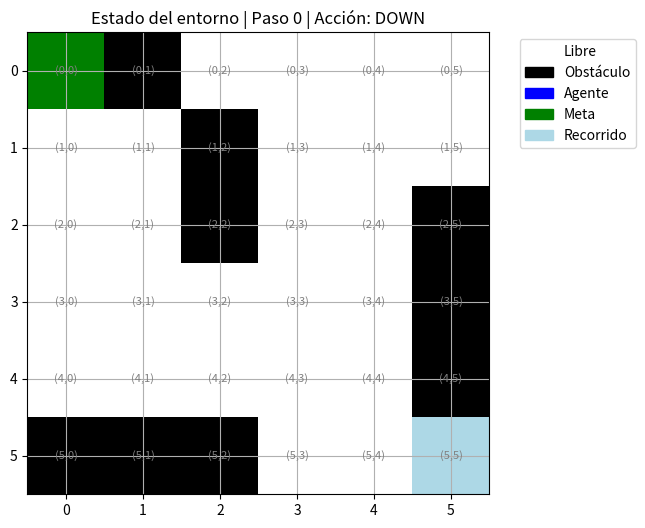
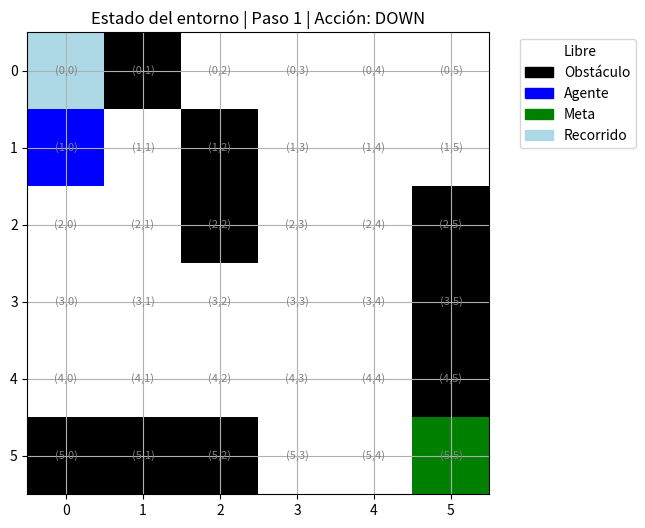
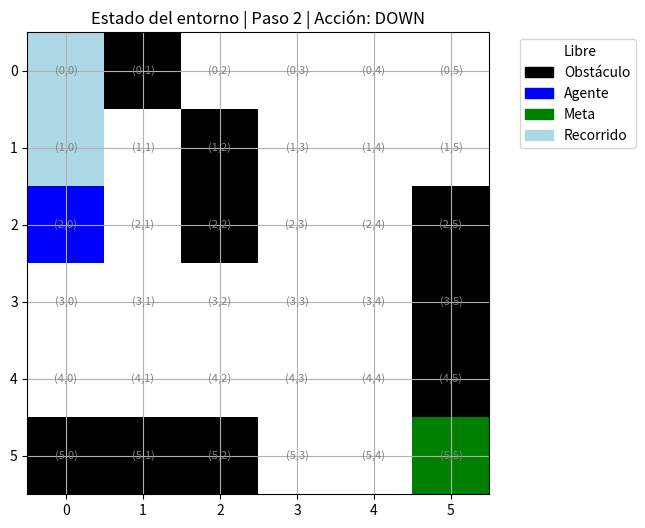
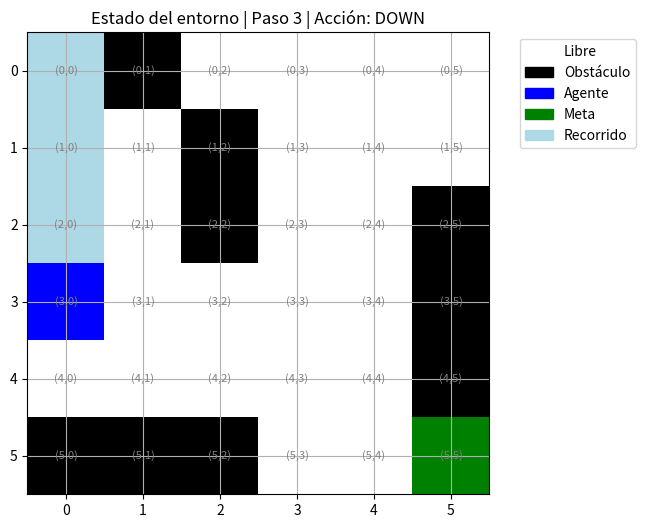
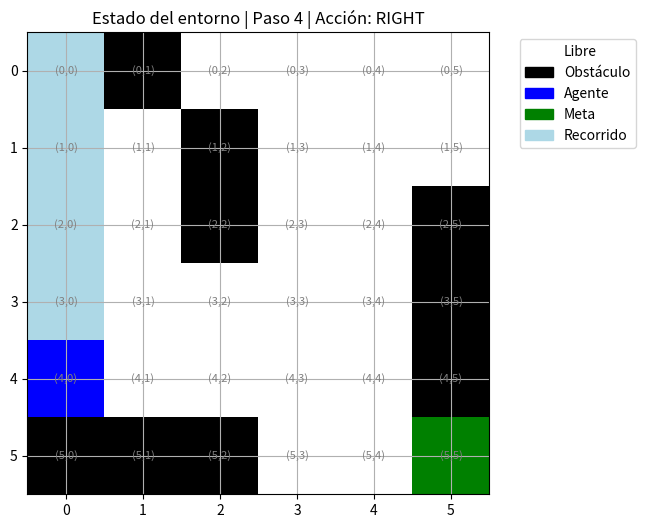
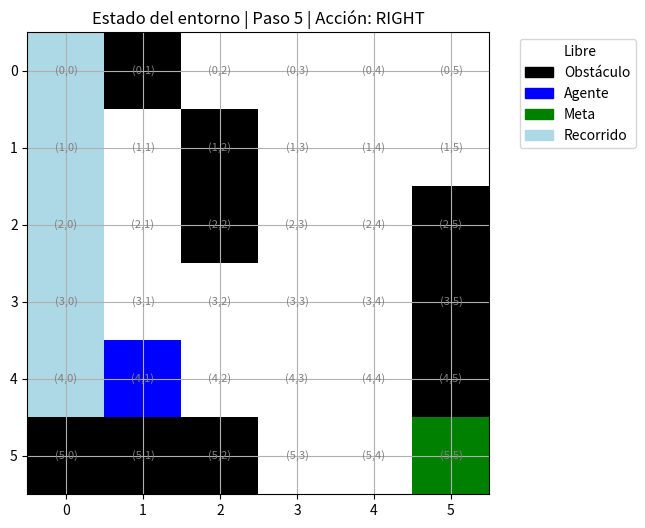
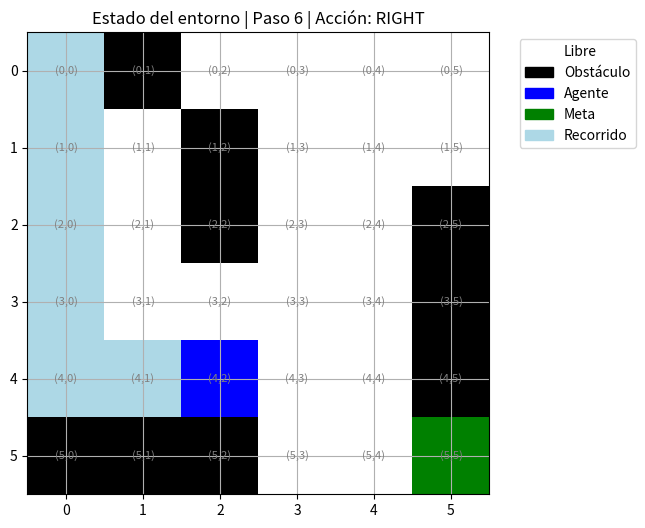
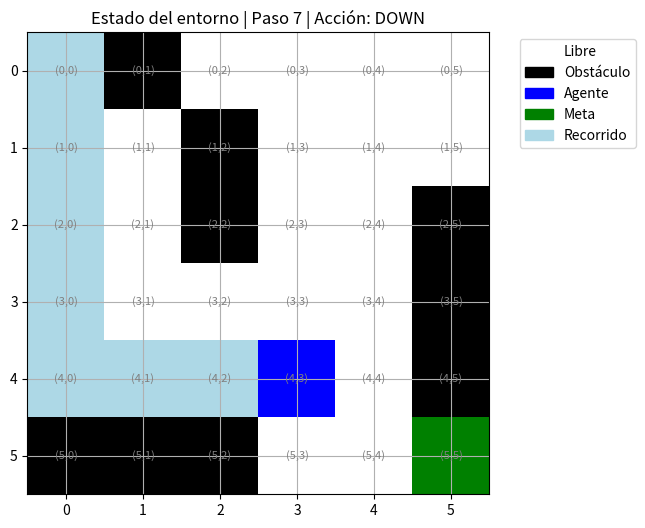
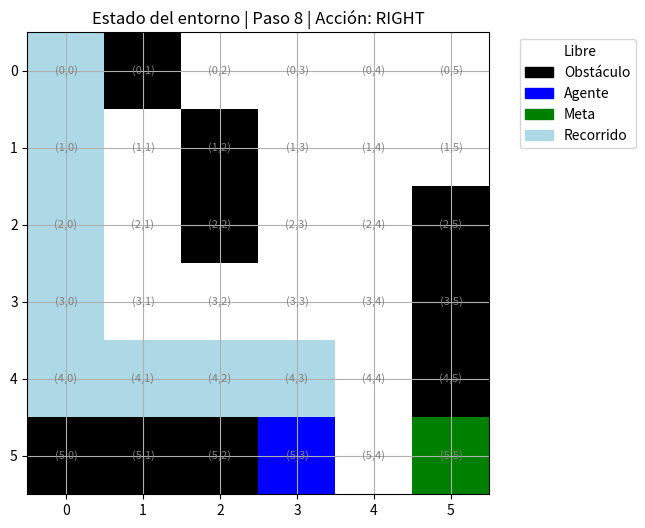
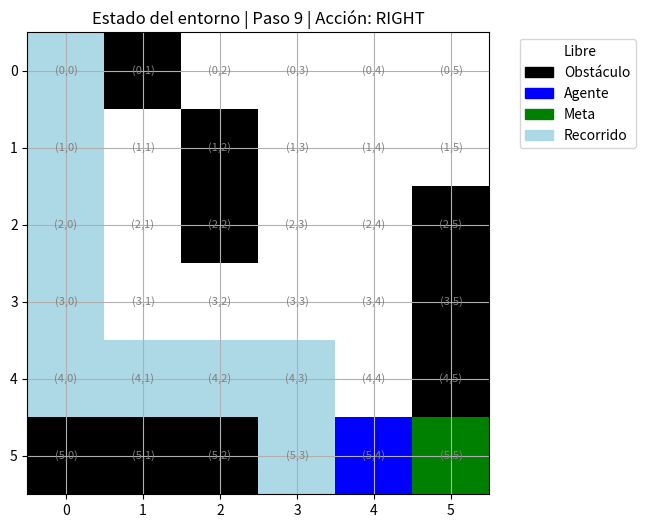
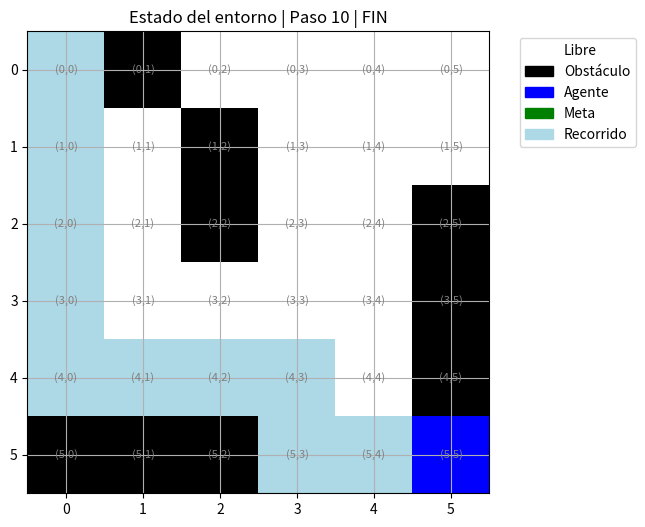
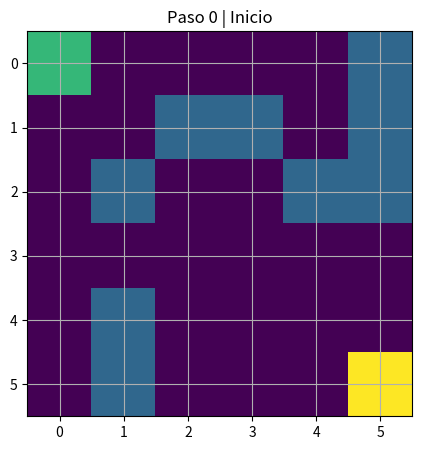
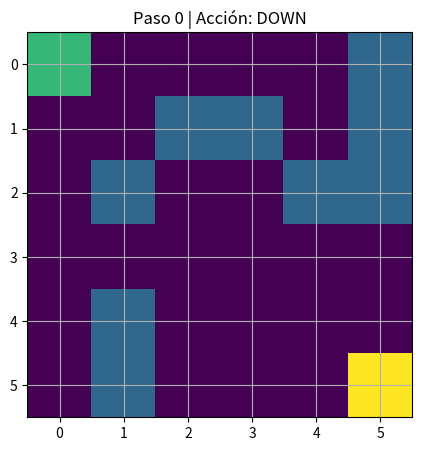
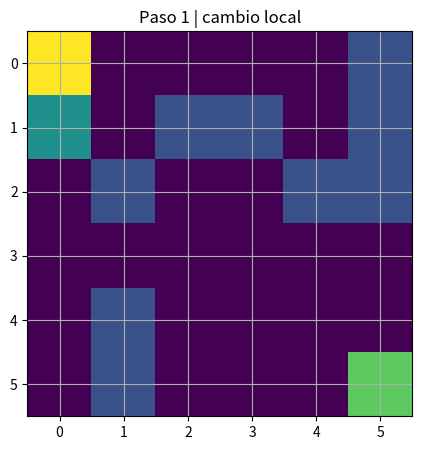
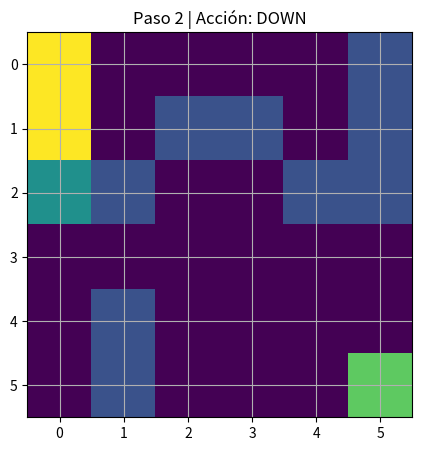
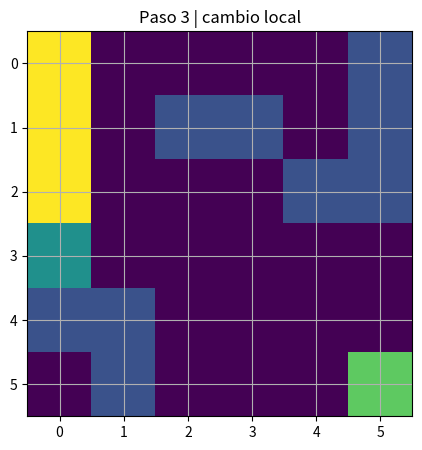

These charts were generated, in order, by the following Python code:
# Carga de librerías
import random

class Environment:
    def __init__(self, size=5, obstacle_prob=0.2):
        self.size = size
        self.obstacle_prob = obstacle_prob
        self.reset()

    def reset(self):
        self.grid = [[0 for _ in range(self.size)] for _ in range(self.size)]
        self.agent = (0, 0)
        self.goal = (self.size-1, self.size-1)
        self.generate_obstacles()

    def generate_obstacles(self):
        for i in range(self.size):
            for j in range(self.size):
                if (i, j) not in [self.agent, self.goal]:
                    if random.random() < self.obstacle_prob:
                        self.grid[i][j] = 1

    def is_free(self, pos):
        x, y = pos
        return 0 <= x < self.size and 0 <= y < self.size and self.grid[x][y] == 0

    def step(self, action):
        x, y = self.agent
        moves = {
            "UP": (x-1, y),
            "DOWN": (x+1, y),
            "LEFT": (x, y-1),
            "RIGHT": (x, y+1)
        }

        if action in moves and self.is_free(moves[action]):
            self.agent = moves[action]

        return self.agent == self.goal

from collections import deque

def bfs_plan(env):
    start = env.agent
    goal = env.goal

    queue = deque([(start, [])])
    visited = set()

    while queue:
        state, path = queue.popleft()

        if state == goal:
            return path

        if state in visited:
            continue

        visited.add(state)

        for action in ["UP", "DOWN", "LEFT", "RIGHT"]:
            x, y = state
            moves = {
                "UP": (x-1, y),
                "DOWN": (x+1, y),
                "LEFT": (x, y-1),
                "RIGHT": (x, y+1)
            }

            next_state = moves[action]
            if env.is_free(next_state):
                queue.append((next_state, path + [action]))

    return None

def execute_with_monitoring(env):
    plan = bfs_plan(env)

    if not plan:
        print("No se encontró plan inicial")
        return

    print("Plan inicial:", plan)

    for step, action in enumerate(plan):
        # Introducimos incertidumbre dinámica
        if random.random() < 0.3:
            env.generate_obstacles()
            print(f"Cambio en entorno en paso {step}")

        # Monitoreo: verificar si la acción sigue siendo válida
        prev_pos = env.agent
        env.step(action)

        if env.agent == prev_pos:
            print("Acción falló. Replanificando...")
            new_plan = bfs_plan(env)

            if not new_plan:
                print("No se pudo replanificar")
                return

            print("Nuevo plan:", new_plan)
            return execute_with_monitoring(env)

        print(f"Paso {step}: {action} -> {env.agent}")

        if env.agent == env.goal:
            print("Objetivo alcanzado")
            return

env = Environment(size=6, obstacle_prob=0.2)

execute_with_monitoring(env)

def reactive_agent(env):
    print("Agente reactivo en ejecución")

    for step in range(50):
        x, y = env.agent
        gx, gy = env.goal

        # Estrategia greedy simple
        actions = []
        if gx > x: actions.append("DOWN")
        if gx < x: actions.append("UP")
        if gy > y: actions.append("RIGHT")
        if gy < y: actions.append("LEFT")

        random.shuffle(actions)

        moved = False
        for action in actions:
            prev = env.agent
            env.step(action)
            if env.agent != prev:
                moved = True
                break

        if not moved:
            print("⚠️ Bloqueado, moviendo aleatoriamente")
            env.step(random.choice(["UP","DOWN","LEFT","RIGHT"]))

        print(f"Paso {step}: {env.agent}")

        if env.agent == env.goal:
            print("Objetivo alcanzado (reactivo)")
            return

def compare_agents():
    print("==== DELIBERATIVO ====")
    env1 = Environment()
    execute_with_monitoring(env1)

    print("\n==== REACTIVO ====")
    env2 = Environment()
    reactive_agent(env2)

compare_agents()

import matplotlib.pyplot as plt
import numpy as np
import time
from matplotlib import colors

class Visualizer:
    def __init__(self, env):
        self.env = env
        self.history = []

        # Mapa de colores
        self.cmap = colors.ListedColormap([
            'white',    # 0 libre
            'black',    # 1 obstáculo
            'blue',     # 2 agente
            'green',    # 3 meta
            'lightblue' # 4 camino recorrido
        ])

    def build_grid(self):
        grid = np.array(self.env.grid).copy()

        # Marcar historial
        for (x, y) in self.history:
            if grid[x][y] == 0:
                grid[x][y] = 4

        # Agente y meta
        ax, ay = self.env.agent
        gx, gy = self.env.goal

        grid[gx][gy] = 3
        grid[ax][ay] = 2

        return grid

    def plot(self, step=None, title_extra=""):
        grid = self.build_grid()

        plt.figure(figsize=(6,6))
        plt.imshow(grid, cmap=self.cmap)

        # Dibujar grilla
        plt.grid(True)
        plt.xticks(range(self.env.size))
        plt.yticks(range(self.env.size))

        # Coordenadas en cada celda
        for i in range(self.env.size):
            for j in range(self.env.size):
                plt.text(j, i, f"({i},{j})",
                         ha='center', va='center',
                         color='gray', fontsize=8)

        title = "Estado del entorno"
        if step is not None:
            title += f" | Paso {step}"
        if title_extra:
            title += f" | {title_extra}"

        plt.title(title)

        # Leyenda manual
        import matplotlib.patches as mpatches
        legend = [
            mpatches.Patch(color='white', label='Libre'),
            mpatches.Patch(color='black', label='Obstáculo'),
            mpatches.Patch(color='blue', label='Agente'),
            mpatches.Patch(color='green', label='Meta'),
            mpatches.Patch(color='lightblue', label='Recorrido')
        ]
        plt.legend(handles=legend, bbox_to_anchor=(1.05, 1), loc='upper left')

        plt.show()

    def update(self):
        self.history.append(self.env.agent)

    def animate_execution(self, plan, delay=0.7):
        print("Animación del plan...")

        for step, action in enumerate(plan):
            self.update()
            self.plot(step, f"Acción: {action}")
            time.sleep(delay)

            # Simular ejecución real
            self.env.step(action)

        self.update()
        self.plot(step=len(plan), title_extra="FIN")

env = Environment(size=6, obstacle_prob=0.2)
viz = Visualizer(env)

plan = bfs_plan(env)

if plan:
    print("Plan encontrado:", plan)
    viz.animate_execution(plan)
else:
    print("No hay plan")
    viz.plot()

import random
from collections import deque

class Environment:
    def __init__(self, size=6, obstacle_prob=0.2):
        self.size = size
        self.obstacle_prob = obstacle_prob
        self.agent = (0, 0)
        self.goal = (size-1, size-1)
        self.reset()

    def reset(self):
        while True:
            self.grid = [[0 for _ in range(self.size)] for _ in range(self.size)]

            for i in range(self.size):
                for j in range(self.size):
                    if (i, j) not in [self.agent, self.goal]:
                        if random.random() < self.obstacle_prob:
                            self.grid[i][j] = 1

            if self._has_path():
                break

    def is_free(self, pos):
        x, y = pos
        return 0 <= x < self.size and 0 <= y < self.size and self.grid[x][y] == 0

    def neighbors(self, pos):
        x, y = pos
        moves = [(x-1,y),(x+1,y),(x,y-1),(x,y+1)]
        return [m for m in moves if self.is_free(m)]

    def step(self, action):
        x, y = self.agent
        moves = {
            "UP": (x-1,y),
            "DOWN": (x+1,y),
            "LEFT": (x,y-1),
            "RIGHT": (x,y+1)
        }

        if action in moves and self.is_free(moves[action]):
            self.agent = moves[action]

        return self.agent == self.goal

    #INCERTIDUMBRE LOCAL
    def local_disturbance(self, prob=0.2, radius=2):
        ax, ay = self.agent

        for i in range(self.size):
            for j in range(self.size):
                if abs(i-ax) + abs(j-ay) <= radius:
                    if (i, j) not in [self.agent, self.goal]:
                        if random.random() < prob:
                            self.grid[i][j] = 1 - self.grid[i][j]

    def _has_path(self):
        queue = deque([self.agent])
        visited = set()

        while queue:
            current = queue.popleft()
            if current == self.goal:
                return True

            if current in visited:
                continue

            visited.add(current)

            for n in self.neighbors(current):
                queue.append(n)

        return False

# Planner BFS
def bfs_plan(env):
    start = env.agent
    goal = env.goal

    queue = deque([(start, [])])
    visited = set()

    while queue:
        state, path = queue.popleft()

        if state == goal:
            return path

        if state in visited:
            continue

        visited.add(state)

        x, y = state
        moves = {
            "UP": (x-1,y),
            "DOWN": (x+1,y),
            "LEFT": (x,y-1),
            "RIGHT": (x,y+1)
        }

        for action, next_state in moves.items():
            if env.is_free(next_state):
                queue.append((next_state, path + [action]))

    return None

# Visualización
import matplotlib.pyplot as plt
import numpy as np

class Visualizer:
    def __init__(self, env):
        self.env = env
        self.history = []

    def update(self):
        self.history.append(self.env.agent)

    def plot(self, step=0, title=""):
        grid = np.array(self.env.grid).copy()

        for (x,y) in self.history:
            if grid[x][y] == 0:
                grid[x][y] = 4

        ax, ay = self.env.agent
        gx, gy = self.env.goal

        grid[gx][gy] = 3
        grid[ax][ay] = 2

        plt.figure(figsize=(5,5))
        plt.imshow(grid)
        plt.title(f"Paso {step} | {title}")
        plt.grid(True)
        plt.show()

# Ejecución
import time

def run_uncertainty_demo(size=6, obstacle_prob=0.2):
    print("=== DEMO COMPLETA ===\n")

    env = Environment(size=size, obstacle_prob=obstacle_prob)
    viz = Visualizer(env)

    plan = bfs_plan(env)

    if not plan:
        print("No hay plan inicial")
        return

    print("Plan inicial:", plan)
    viz.plot(0, "Inicio")

    step = 0

    while True:
        for action in plan:
            viz.update()

            # incertidumbre LOCAL
            if random.random() < 0.3:
                env.local_disturbance(prob=0.2, radius=2)
                viz.plot(step, "cambio local")
            else:
                viz.plot(step, f"Acción: {action}")

            prev = env.agent
            env.step(action)

            # 🔍 monitoreo
            if env.agent == prev:
                print("Acción falló → Replanificando")

                plan = bfs_plan(env)

                if not plan:
                    print("Sin solución")
                    return

                print("Nuevo plan:", plan)
                break

            step += 1

            if env.agent == env.goal:
                viz.update()
                viz.plot(step, "Objetivo alcanzado")
                print("✅ Éxito")
                return

        else:
            print("Plan agotado → Replanificar")
            plan = bfs_plan(env)

            if not plan:
                print("Sin solución final")
                return

run_uncertainty_demo()
